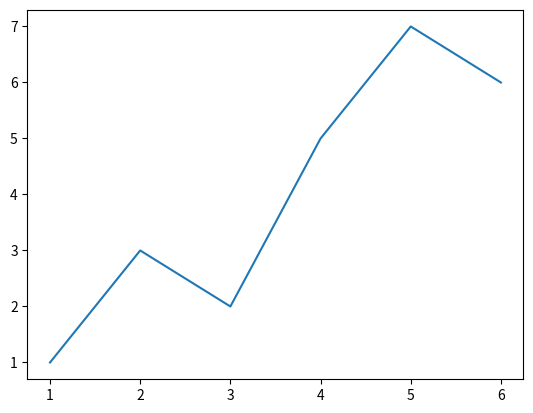

Write Python code to recreate this figure.
from matplotlib import pyplot as plt
from pandas import Series

"""
Matplotlib example
"""

se = Series([1, 3, 2, 5, 7, 6], index=range(1, 7))
plt.plot(se)
plt.show()
